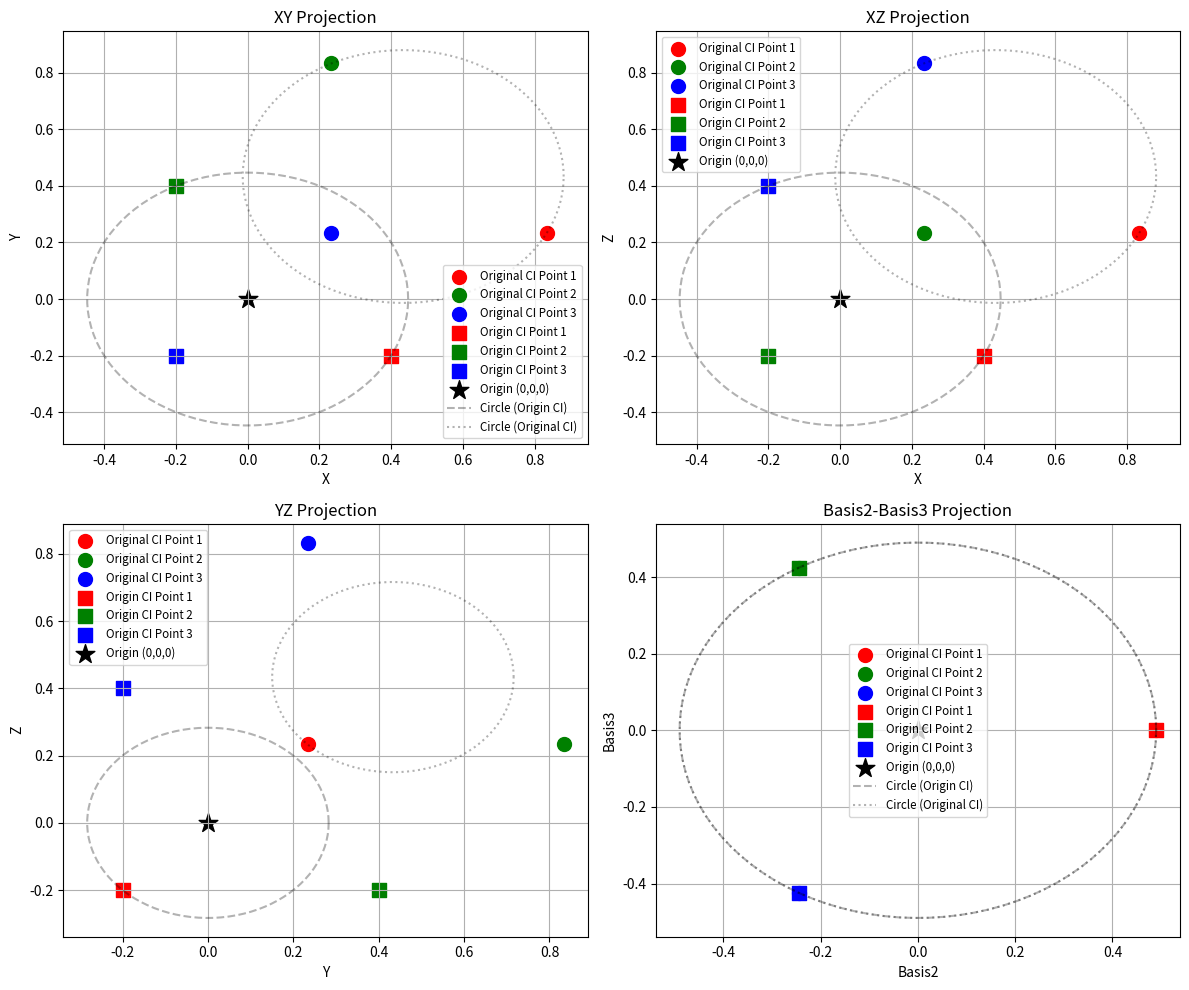
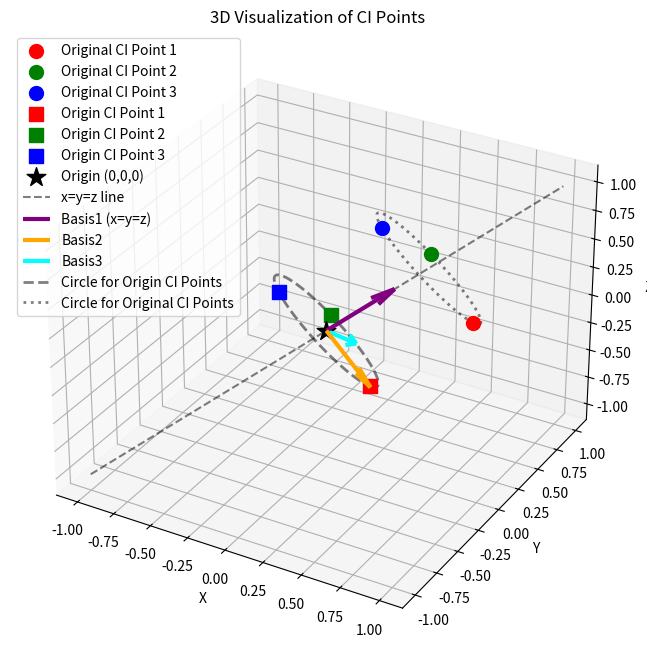
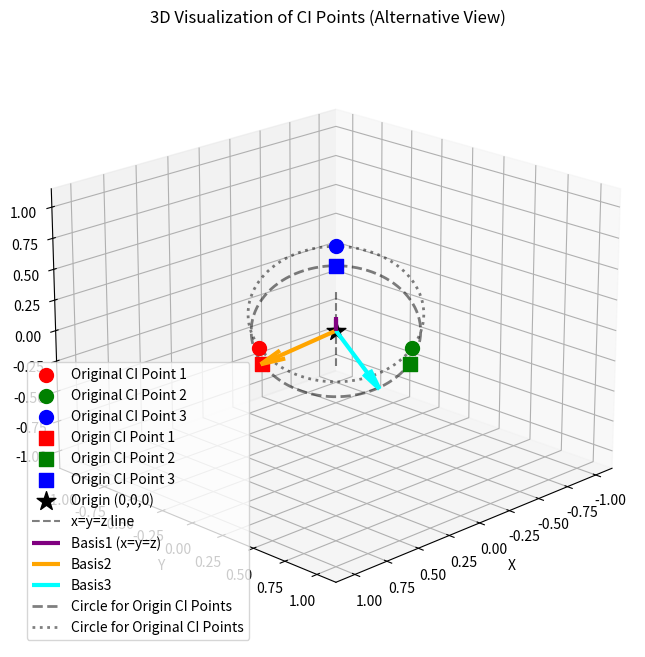

Source code (Python) for these figures, in order:
#!/usr/bin/env python3
# Script to visualize three CI points arranged 120 degrees apart around a circle
# orthogonal to the x=y=z line, based on the mathematical formulas provided

import numpy as np
import matplotlib.pyplot as plt
from mpl_toolkits.mplot3d import Axes3D
from matplotlib.gridspec import GridSpec
import os
from datetime import datetime

# Create output directories with timestamp
timestamp = datetime.now().strftime("%Y%m%d_%H%M%S")
output_dir = os.path.join('output', f'three_ci_points_{timestamp}')
if not os.path.exists(output_dir):
    os.makedirs(output_dir)

plot_dir_2d = os.path.join(output_dir, 'plot_dir_2d')
plot_dir_3d = os.path.join(output_dir, 'plot_dir_3d')
if not os.path.exists(plot_dir_2d):
    os.makedirs(plot_dir_2d)
if not os.path.exists(plot_dir_3d):
    os.makedirs(plot_dir_3d)

print(f"Output directories created at:\n - {plot_dir_2d}\n - {plot_dir_3d}")

# Define the basis vectors for visualization
# basis1 is along the x=y=z line
basis1_raw = np.array([1, 1, 1])  # Along the x=y=z line
# basis2 and basis3 are orthogonal to basis1 and to each other
basis2_raw = np.array([2, -1, -1])  # Orthogonal to (1,1,1)
basis3_raw = np.array([0, 1, -1])   # Orthogonal to (1,1,1)

# Normalize the basis vectors
basis1 = basis1_raw / np.linalg.norm(basis1_raw)
basis2 = basis2_raw / np.linalg.norm(basis2_raw)
basis3 = basis3_raw / np.linalg.norm(basis3_raw)

# Verify orthogonality
print("Dot products to verify orthogonality:")
print(f"basis1 · basis2 = {np.dot(basis1, basis2):.10f}")
print(f"basis1 · basis3 = {np.dot(basis1, basis3):.10f}")
print(f"basis2 · basis3 = {np.dot(basis2, basis3):.10f}")

# Define parameters for the CI points
aVx = 1.0
aVa = 1.3
c_const = 0.01  # Potential constant, shifts the 2d parabola on the y axis
x_shift = 0.1  # Shift in x direction

# Calculate x_prime using the formula from gabor_bph.py
x_prime = (aVa/aVx) / (aVa/aVx-1) * x_shift
print(f"x_prime = {x_prime}")

# For visualization purposes, we'll use two sets of CI points:
# 1. One set with r0 = x_prime (as in the original code)
# 2. Another set with r0 = (0,0,0) to show the origin-centered configuration

# Set 1: Original calculation
r0_original = x_prime * 1  # As in the original code
x_original = 0.2  # Set a non-zero value to ensure distinct CI points

# Set 2: Origin-centered
r0_origin = 0.0  # Origin point
x_origin = 0.2  # Same x value for comparison

print(f"r0_original = {r0_original}, x_original = {x_original}")
print(f"r0_origin = {r0_origin}, x_origin = {x_origin}")

# Define the two sets of CI points
ci_points_original = []
ci_points_origin = []

# Generate both sets of CI points
for n_CI in range(3):
    # Set 1: Original calculation
    R_0_original = [r0_original+x_original+x_original if i == n_CI else r0_original-x_original for i in range(3)]
    ci_points_original.append(R_0_original)
    print(f"Original CI Point {n_CI+1}: R_0 = {R_0_original}, sum(R_0)/3 = {sum(R_0_original)/3}")
    
    # Set 2: Origin-centered
    R_0_origin = [r0_origin+x_origin+x_origin if i == n_CI else r0_origin-x_origin for i in range(3)]
    ci_points_origin.append(R_0_origin)
    print(f"Origin CI Point {n_CI+1}: R_0 = {R_0_origin}, sum(R_0)/3 = {sum(R_0_origin)/3}")

# Convert the CI points to 3D coordinates for visualization
ci_points_original_3d = []
ci_points_origin_3d = []

# Convert original CI points
for R_0 in ci_points_original:
    # Each R_0 is a triplet [r0, r1, r2] that defines a point in 3D space
    point_3d = np.array([R_0[0], R_0[1], R_0[2]])
    ci_points_original_3d.append(point_3d)

# Convert origin-centered CI points
for R_0 in ci_points_origin:
    # Each R_0 is a triplet [r0, r1, r2] that defines a point in 3D space
    point_3d = np.array([R_0[0], R_0[1], R_0[2]])
    ci_points_origin_3d.append(point_3d)

# Calculate the distance between original CI points
print("\nDistances between original CI points:")
for i in range(len(ci_points_original_3d)):
    for j in range(i+1, len(ci_points_original_3d)):
        dist = np.linalg.norm(ci_points_original_3d[i] - ci_points_original_3d[j])
        print(f"Distance between Original CI Point {i+1} and {j+1}: {dist}")

# Calculate the distance between origin CI points
print("\nDistances between origin-centered CI points:")
for i in range(len(ci_points_origin_3d)):
    for j in range(i+1, len(ci_points_origin_3d)):
        dist = np.linalg.norm(ci_points_origin_3d[i] - ci_points_origin_3d[j])
        print(f"Distance between Origin CI Point {i+1} and {j+1}: {dist}")

# Create 2D projections in a 2x2 grid
fig = plt.figure(figsize=(12, 10))
gs = GridSpec(2, 2, figure=fig)
axes = []

# Create 2x2 grid of 2D subplots
for i in range(2):
    for j in range(2):
        ax = fig.add_subplot(gs[i, j])
        axes.append(ax)

# Define colors for each CI point
colors = ['r', 'g', 'b']
labels = ['CI Point 1', 'CI Point 2', 'CI Point 3']

# Plot the projections in each subplot
# XY projection
# Plot original CI points
for i, point in enumerate(ci_points_original_3d):
    axes[0].scatter(point[0], point[1], color=colors[i], marker='o', s=100, label=f'Original {labels[i]}')

# Plot origin-centered CI points
for i, point in enumerate(ci_points_origin_3d):
    axes[0].scatter(point[0], point[1], color=colors[i], marker='s', s=100, label=f'Origin {labels[i]}')

# Plot origin point
axes[0].scatter(0, 0, color='black', marker='*', s=200, label='Origin (0,0,0)')

# Plot the circle in the XY plane for origin-centered points
radius_origin = np.linalg.norm(ci_points_origin_3d[0][0:2])
theta = np.linspace(0, 2*np.pi, 100)
axes[0].plot(radius_origin * np.cos(theta), radius_origin * np.sin(theta), 'k--', alpha=0.3, label='Circle (Origin CI)')

# Plot the circle in the XY plane for original points
radius_original = np.linalg.norm(ci_points_original_3d[0][0:2] - np.array([r0_original, r0_original]))
center_original = np.array([r0_original, r0_original])
axes[0].plot(center_original[0] + radius_original * np.cos(theta), 
             center_original[1] + radius_original * np.sin(theta), 
             'k:', alpha=0.3, label='Circle (Original CI)')

axes[0].set_xlabel('X')
axes[0].set_ylabel('Y')
axes[0].set_title('XY Projection')
axes[0].grid(True)
axes[0].legend(fontsize='small')

# XZ projection
# Plot original CI points
for i, point in enumerate(ci_points_original_3d):
    axes[1].scatter(point[0], point[2], color=colors[i], marker='o', s=100, label=f'Original {labels[i]}')

# Plot origin-centered CI points
for i, point in enumerate(ci_points_origin_3d):
    axes[1].scatter(point[0], point[2], color=colors[i], marker='s', s=100, label=f'Origin {labels[i]}')

# Plot origin point
axes[1].scatter(0, 0, color='black', marker='*', s=200, label='Origin (0,0,0)')

# Plot the circle in the XZ plane for origin-centered points
radius_origin = np.linalg.norm(np.array([ci_points_origin_3d[0][0], ci_points_origin_3d[0][2]]))
axes[1].plot(radius_origin * np.cos(theta), radius_origin * np.sin(theta), 'k--', alpha=0.3)

# Plot the circle in the XZ plane for original points
radius_original = np.linalg.norm(np.array([ci_points_original_3d[0][0] - r0_original, ci_points_original_3d[0][2] - r0_original]))
center_original = np.array([r0_original, r0_original])
axes[1].plot(center_original[0] + radius_original * np.cos(theta), 
             center_original[1] + radius_original * np.sin(theta), 
             'k:', alpha=0.3)

axes[1].set_xlabel('X')
axes[1].set_ylabel('Z')
axes[1].set_title('XZ Projection')
axes[1].grid(True)
axes[1].legend(fontsize='small')

# YZ projection
# Plot original CI points
for i, point in enumerate(ci_points_original_3d):
    axes[2].scatter(point[1], point[2], color=colors[i], marker='o', s=100, label=f'Original {labels[i]}')

# Plot origin-centered CI points
for i, point in enumerate(ci_points_origin_3d):
    axes[2].scatter(point[1], point[2], color=colors[i], marker='s', s=100, label=f'Origin {labels[i]}')

# Plot origin point
axes[2].scatter(0, 0, color='black', marker='*', s=200, label='Origin (0,0,0)')

# Plot the circle in the YZ plane for origin-centered points
radius_origin = np.linalg.norm(np.array([ci_points_origin_3d[0][1], ci_points_origin_3d[0][2]]))
axes[2].plot(radius_origin * np.cos(theta), radius_origin * np.sin(theta), 'k--', alpha=0.3)

# Plot the circle in the YZ plane for original points
radius_original = np.linalg.norm(np.array([ci_points_original_3d[0][1] - r0_original, ci_points_original_3d[0][2] - r0_original]))
center_original = np.array([r0_original, r0_original])
axes[2].plot(center_original[0] + radius_original * np.cos(theta), 
             center_original[1] + radius_original * np.sin(theta), 
             'k:', alpha=0.3)

axes[2].set_xlabel('Y')
axes[2].set_ylabel('Z')
axes[2].set_title('YZ Projection')
axes[2].grid(True)
axes[2].legend(fontsize='small')

# Basis2 & Basis3 projection
# Project the CI points onto the basis2-basis3 plane
# Project original CI points
for i, point in enumerate(ci_points_original_3d):
    # Project point onto basis2-basis3 plane
    point_basis = np.array([np.dot(point, basis2), np.dot(point, basis3)])
    axes[3].scatter(point_basis[0], point_basis[1], color=colors[i], marker='o', s=100, label=f'Original {labels[i]}')

# Project origin-centered CI points
for i, point in enumerate(ci_points_origin_3d):
    # Project point onto basis2-basis3 plane
    point_basis = np.array([np.dot(point, basis2), np.dot(point, basis3)])
    axes[3].scatter(point_basis[0], point_basis[1], color=colors[i], marker='s', s=100, label=f'Origin {labels[i]}')

# Project origin point
origin_basis = np.array([np.dot(np.zeros(3), basis2), np.dot(np.zeros(3), basis3)])
axes[3].scatter(origin_basis[0], origin_basis[1], color='black', marker='*', s=200, label='Origin (0,0,0)')

# Plot the circle in the basis2-basis3 plane for origin-centered points
radius_origin = np.linalg.norm(np.array([np.dot(ci_points_origin_3d[0], basis2), np.dot(ci_points_origin_3d[0], basis3)]))
axes[3].plot(radius_origin * np.cos(theta), radius_origin * np.sin(theta), 'k--', alpha=0.3, label='Circle (Origin CI)')

# Plot the circle in the basis2-basis3 plane for original points
radius_original = np.linalg.norm(np.array([np.dot(ci_points_original_3d[0] - r0_original*np.ones(3), basis2), 
                                           np.dot(ci_points_original_3d[0] - r0_original*np.ones(3), basis3)]))
center_original = np.array([np.dot(r0_original*np.ones(3), basis2), np.dot(r0_original*np.ones(3), basis3)])
axes[3].plot(center_original[0] + radius_original * np.cos(theta), 
             center_original[1] + radius_original * np.sin(theta), 
             'k:', alpha=0.3, label='Circle (Original CI)')

axes[3].set_xlabel('Basis2')
axes[3].set_ylabel('Basis3')
axes[3].set_title('Basis2-Basis3 Projection')
axes[3].grid(True)
axes[3].legend(fontsize='small')

plt.tight_layout()
plt.savefig(os.path.join(plot_dir_2d, 'ci_points_2d_projections.png'), dpi=300, bbox_inches='tight')
plt.close()

# Create 3D plot for xyz coordinates
fig = plt.figure(figsize=(10, 8))
ax = fig.add_subplot(111, projection='3d')

# Plot the original CI points in 3D
for i, point in enumerate(ci_points_original_3d):
    ax.scatter(point[0], point[1], point[2], color=colors[i], marker='o', s=100, label=f'Original {labels[i]}')

# Plot the origin-centered CI points in 3D
for i, point in enumerate(ci_points_origin_3d):
    ax.scatter(point[0], point[1], point[2], color=colors[i], marker='s', s=100, label=f'Origin {labels[i]}')

# Plot the origin point
ax.scatter(0, 0, 0, color='black', marker='*', s=200, label='Origin (0,0,0)')

# Plot the x=y=z line
line_points = np.array([-1, 1])
ax.plot(line_points, line_points, line_points, 'k--', label='x=y=z line', alpha=0.5)

# Plot the basis vectors with increased length for visibility
origin = np.zeros(3)
scale_factor = 0.5  # Scale factor to make vectors more visible
ax.quiver(origin[0], origin[1], origin[2], 
          scale_factor*basis1[0], scale_factor*basis1[1], scale_factor*basis1[2], 
          color='purple', linewidth=3, label='Basis1 (x=y=z)')
ax.quiver(origin[0], origin[1], origin[2], 
          scale_factor*basis2[0], scale_factor*basis2[1], scale_factor*basis2[2], 
          color='orange', linewidth=3, label='Basis2')
ax.quiver(origin[0], origin[1], origin[2], 
          scale_factor*basis3[0], scale_factor*basis3[1], scale_factor*basis3[2], 
          color='cyan', linewidth=3, label='Basis3')

# Add circles in the plane perpendicular to the x=y=z line
# For origin-centered CI points
radius_origin = np.sqrt(np.dot(ci_points_origin_3d[0], basis2)**2 + np.dot(ci_points_origin_3d[0], basis3)**2)
theta = np.linspace(0, 2*np.pi, 100)
circle_origin_x = radius_origin * np.cos(theta)
circle_origin_y = radius_origin * np.sin(theta)

# Transform the origin-centered circle to 3D space
circle_origin_3d = np.zeros((3, len(theta)))
for i in range(len(theta)):
    # The circle is in the basis2-basis3 plane
    circle_origin_3d[:, i] = circle_origin_x[i] * basis2 + circle_origin_y[i] * basis3

ax.plot(circle_origin_3d[0, :], circle_origin_3d[1, :], circle_origin_3d[2, :], 
        'k--', alpha=0.5, linewidth=2, label='Circle for Origin CI Points')

# For original CI points
# First, find the center of the circle in 3D space (should be on the x=y=z line)
center_original_3d = np.array([r0_original, r0_original, r0_original])

# Calculate radius as the distance from any original CI point to this center,
# projected onto the basis2-basis3 plane
point_rel = ci_points_original_3d[0] - center_original_3d
radius_original = np.sqrt(np.dot(point_rel, basis2)**2 + np.dot(point_rel, basis3)**2)

# Create the circle
circle_original_x = radius_original * np.cos(theta)
circle_original_y = radius_original * np.sin(theta)

# Transform to 3D space
circle_original_3d = np.zeros((3, len(theta)))
for i in range(len(theta)):
    # The circle is in the basis2-basis3 plane, centered at center_original_3d
    circle_original_3d[:, i] = center_original_3d + circle_original_x[i] * basis2 + circle_original_y[i] * basis3

ax.plot(circle_original_3d[0, :], circle_original_3d[1, :], circle_original_3d[2, :], 
        'k:', alpha=0.5, linewidth=2, label='Circle for Original CI Points')

ax.set_xlabel('X')
ax.set_ylabel('Y')
ax.set_zlabel('Z')
ax.set_title('3D Visualization of CI Points')
ax.legend()

# Set equal aspect ratio
max_range = np.array([
    ax.get_xlim()[1] - ax.get_xlim()[0],
    ax.get_ylim()[1] - ax.get_ylim()[0],
    ax.get_zlim()[1] - ax.get_zlim()[0]
]).max() / 2.0

mid_x = (ax.get_xlim()[1] + ax.get_xlim()[0]) / 2
mid_y = (ax.get_ylim()[1] + ax.get_ylim()[0]) / 2
mid_z = (ax.get_zlim()[1] + ax.get_zlim()[0]) / 2

ax.set_xlim(mid_x - max_range, mid_x + max_range)
ax.set_ylim(mid_y - max_range, mid_y + max_range)
ax.set_zlim(mid_z - max_range, mid_z + max_range)

plt.savefig(os.path.join(plot_dir_3d, 'ci_points_3d_xyz.png'), dpi=300, bbox_inches='tight')
plt.close()

# Create a second 3D plot with a different viewpoint to better show the arrangement
fig = plt.figure(figsize=(10, 8))
ax = fig.add_subplot(111, projection='3d')

# Plot the original CI points in 3D
for i, point in enumerate(ci_points_original_3d):
    ax.scatter(point[0], point[1], point[2], color=colors[i], marker='o', s=100, label=f'Original {labels[i]}')

# Plot the origin-centered CI points in 3D
for i, point in enumerate(ci_points_origin_3d):
    ax.scatter(point[0], point[1], point[2], color=colors[i], marker='s', s=100, label=f'Origin {labels[i]}')

# Plot the origin point
ax.scatter(0, 0, 0, color='black', marker='*', s=200, label='Origin (0,0,0)')

# Plot the x=y=z line
line_points = np.array([-1, 1])
ax.plot(line_points, line_points, line_points, 'k--', label='x=y=z line', alpha=0.5)

# Plot the basis vectors with increased length for visibility
origin = np.zeros(3)
scale_factor = 0.5  # Scale factor to make vectors more visible
ax.quiver(origin[0], origin[1], origin[2], 
          scale_factor*basis1[0], scale_factor*basis1[1], scale_factor*basis1[2], 
          color='purple', linewidth=3, label='Basis1 (x=y=z)')
ax.quiver(origin[0], origin[1], origin[2], 
          scale_factor*basis2[0], scale_factor*basis2[1], scale_factor*basis2[2], 
          color='orange', linewidth=3, label='Basis2')
ax.quiver(origin[0], origin[1], origin[2], 
          scale_factor*basis3[0], scale_factor*basis3[1], scale_factor*basis3[2], 
          color='cyan', linewidth=3, label='Basis3')

# Add the circles in the plane perpendicular to the x=y=z line
ax.plot(circle_origin_3d[0, :], circle_origin_3d[1, :], circle_origin_3d[2, :], 
        'k--', alpha=0.5, linewidth=2, label='Circle for Origin CI Points')
ax.plot(circle_original_3d[0, :], circle_original_3d[1, :], circle_original_3d[2, :], 
        'k:', alpha=0.5, linewidth=2, label='Circle for Original CI Points')

ax.set_xlabel('X')
ax.set_ylabel('Y')
ax.set_zlabel('Z')
ax.set_title('3D Visualization of CI Points (Alternative View)')
ax.legend()

# Set a different viewpoint
ax.view_init(elev=20, azim=45)  # Looking down the x=y=z line

# Set equal aspect ratio
max_range = np.array([
    ax.get_xlim()[1] - ax.get_xlim()[0],
    ax.get_ylim()[1] - ax.get_ylim()[0],
    ax.get_zlim()[1] - ax.get_zlim()[0]
]).max() / 2.0

mid_x = (ax.get_xlim()[1] + ax.get_xlim()[0]) / 2
mid_y = (ax.get_ylim()[1] + ax.get_ylim()[0]) / 2
mid_z = (ax.get_zlim()[1] + ax.get_zlim()[0]) / 2

ax.set_xlim(mid_x - max_range, mid_x + max_range)
ax.set_ylim(mid_y - max_range, mid_y + max_range)
ax.set_zlim(mid_z - max_range, mid_z + max_range)

plt.savefig(os.path.join(plot_dir_3d, 'ci_points_3d_alternative_view.png'), dpi=300, bbox_inches='tight')
plt.close()

print(f"\nPlots saved to:\n - {plot_dir_2d}\n - {plot_dir_3d}")
